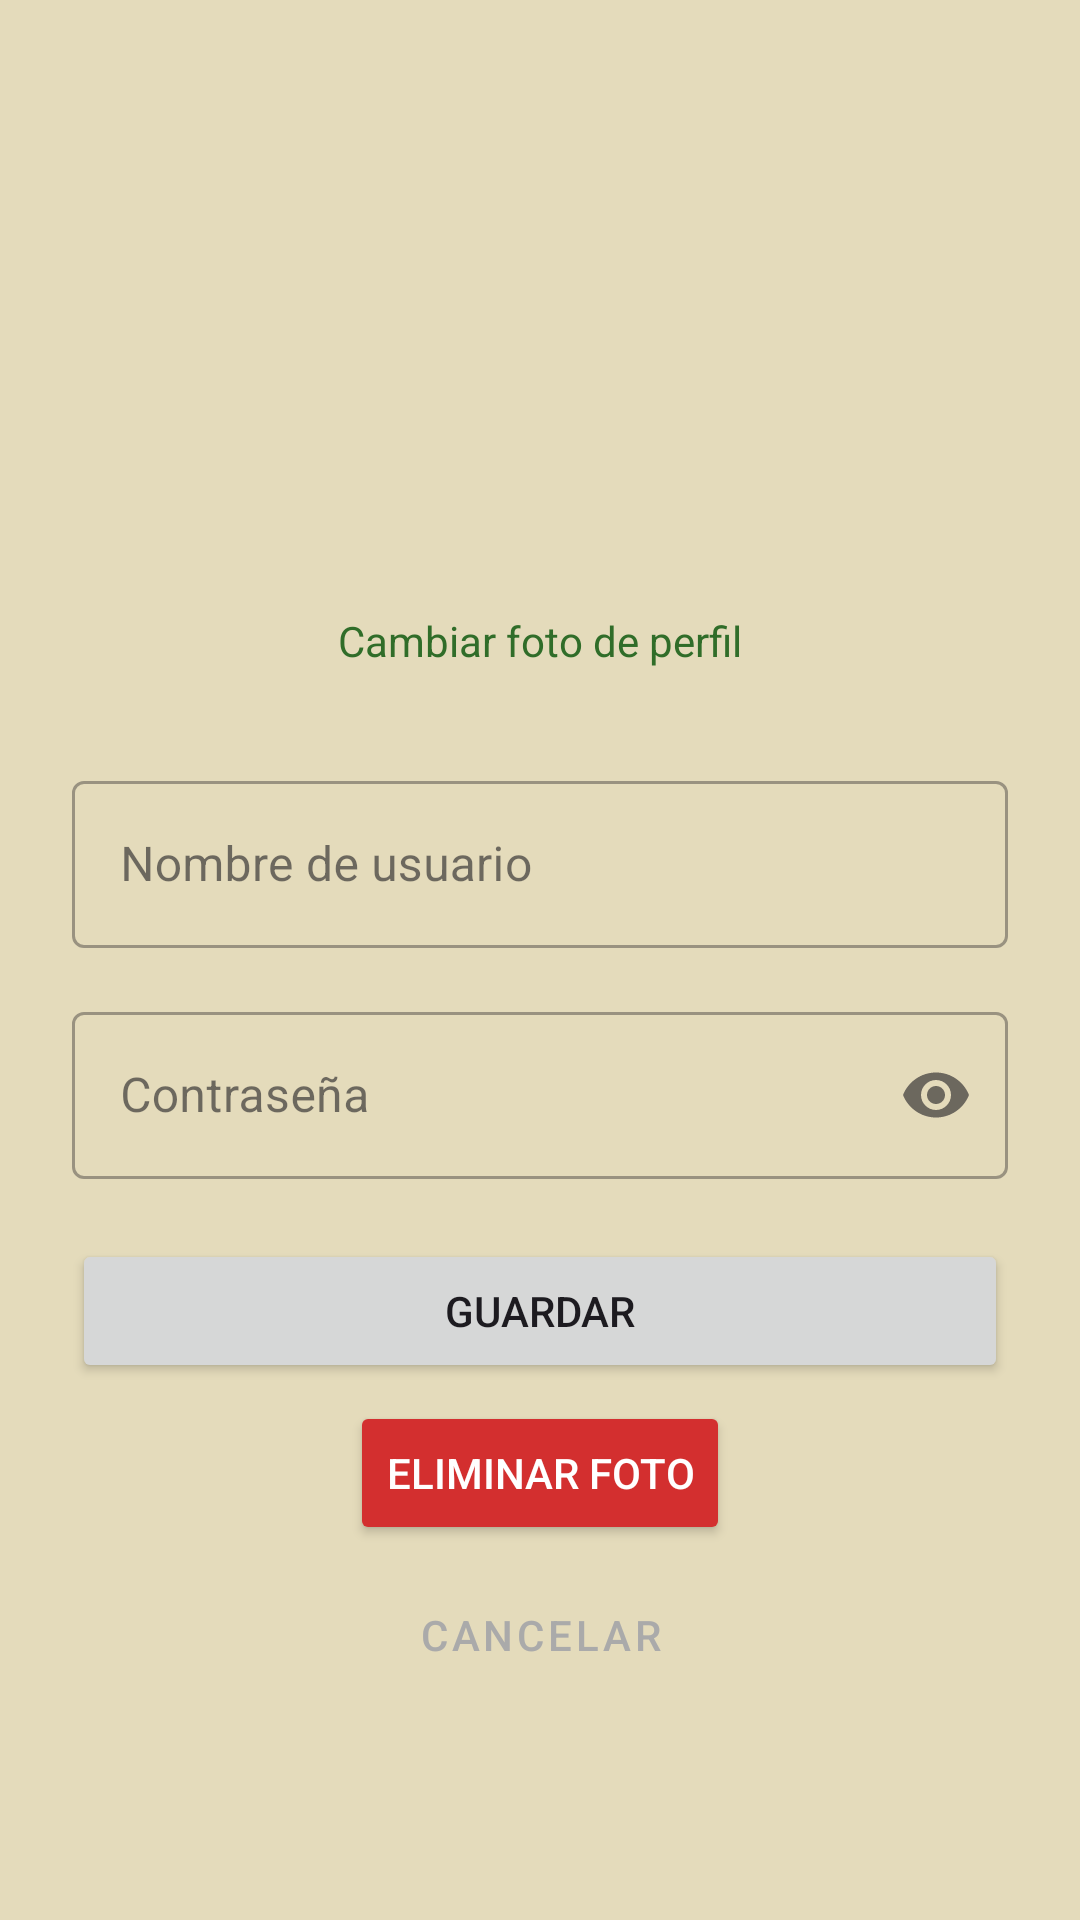

Android layout source for this screen:
<!-- AndroidManifest.xml: application theme Theme.Proyecto_Parcial3 -->
<!-- res/layout/activity_profile.xml -->
<?xml version="1.0" encoding="utf-8"?>
<androidx.constraintlayout.widget.ConstraintLayout xmlns:android="http://schemas.android.com/apk/res/android"
    xmlns:app="http://schemas.android.com/apk/res-auto"
    xmlns:tools="http://schemas.android.com/tools"
    android:id="@+id/main"
    android:layout_width="match_parent"
    android:layout_height="match_parent"
    android:background="@color/beige2"
    android:padding="24dp"
    tools:context=".profileActivity">

    <com.google.android.material.imageview.ShapeableImageView
        android:id="@+id/ivProfilePicture"
        android:layout_width="140dp"
        android:layout_height="140dp"
        android:layout_marginTop="32dp"
        android:background="?attr/selectableItemBackgroundBorderless"
        android:clickable="true"
        android:focusable="true"
        android:scaleType="centerCrop"
        app:layout_constraintEnd_toEndOf="parent"
        app:layout_constraintStart_toStartOf="parent"
        app:layout_constraintTop_toTopOf="parent"
        app:shapeAppearanceOverlay="@style/EstiloImagenCircular"
        tools:srcCompat="@tools:sample/avatars" />

    <TextView
        android:id="@+id/tvChangePhoto"
        android:layout_width="wrap_content"
        android:layout_height="wrap_content"
        android:layout_marginTop="8dp"
        android:text="@string/cambiar_foto"
        android:textColor="?attr/colorPrimary"
        android:textSize="14sp"
        app:layout_constraintEnd_toEndOf="@+id/ivProfilePicture"
        app:layout_constraintStart_toStartOf="@+id/ivProfilePicture"
        app:layout_constraintTop_toBottomOf="@+id/ivProfilePicture" />

    <com.google.android.material.textfield.TextInputLayout
        android:id="@+id/tilUsername"
        style="@style/Widget.MaterialComponents.TextInputLayout.OutlinedBox"
        android:layout_width="0dp"
        android:layout_height="wrap_content"
        android:layout_marginTop="32dp"
        android:hint="@string/nombre_usuario"
        app:layout_constraintEnd_toEndOf="parent"
        app:layout_constraintStart_toStartOf="parent"
        app:layout_constraintTop_toBottomOf="@id/tvChangePhoto">

        <com.google.android.material.textfield.TextInputEditText
            android:id="@+id/etUsername"
            android:layout_width="match_parent"
            android:layout_height="wrap_content"
            android:inputType="textPersonName" />
    </com.google.android.material.textfield.TextInputLayout>

    <com.google.android.material.textfield.TextInputLayout
        android:id="@+id/tilPassword"
        style="@style/Widget.MaterialComponents.TextInputLayout.OutlinedBox"
        android:layout_width="0dp"
        android:layout_height="wrap_content"
        android:layout_marginTop="16dp"
        android:hint="@string/password"
        app:endIconMode="password_toggle"
        app:layout_constraintEnd_toEndOf="parent"
        app:layout_constraintStart_toStartOf="parent"
        app:layout_constraintTop_toBottomOf="@id/tilUsername">

        <com.google.android.material.textfield.TextInputEditText
            android:id="@+id/etPassword"
            android:layout_width="match_parent"
            android:layout_height="wrap_content"
            android:inputType="textPassword" />
    </com.google.android.material.textfield.TextInputLayout>

    <Button
        android:id="@+id/btnSave"
        android:layout_width="0dp"
        android:layout_height="wrap_content"
        android:layout_marginTop="20dp"
        android:text="@string/guardar"
        app:layout_constraintEnd_toEndOf="parent"
        app:layout_constraintHorizontal_bias="0.0"
        app:layout_constraintStart_toStartOf="parent"
        app:layout_constraintTop_toBottomOf="@id/tilPassword" />

    <Button
        android:id="@+id/btnCancel"
        style="@style/Widget.MaterialComponents.Button.TextButton"
        android:layout_width="0dp"
        android:layout_height="wrap_content"
        android:layout_marginTop="60dp"
        android:text="@string/cancelar"
        android:textColor="@android:color/darker_gray"
        app:layout_constraintEnd_toEndOf="parent"
        app:layout_constraintHorizontal_bias="0.0"
        app:layout_constraintStart_toStartOf="parent"
        app:layout_constraintTop_toBottomOf="@id/btnSave" />

    <Button
        android:id="@+id/btnDeletePhoto"
        android:layout_width="wrap_content"
        android:layout_height="wrap_content"
        android:layout_marginTop="244dp"
        android:text="Eliminar foto"
        android:textColor="@android:color/white"
        app:backgroundTint="#D32F2F"
        app:cornerRadius="12dp"
        app:layout_constraintEnd_toEndOf="parent"
        app:layout_constraintStart_toStartOf="parent"

        app:layout_constraintTop_toBottomOf="@+id/tvChangePhoto" />

</androidx.constraintlayout.widget.ConstraintLayout>
<!-- resources referenced by this layout -->
<resources>
  <color name="beige2">#E4DBBB</color>
  <string name="cambiar_foto">Cambiar foto de perfil</string>
  <string name="cancelar">Cancelar</string>
  <string name="guardar">Guardar</string>
  <string name="nombre_usuario">Nombre de usuario</string>
  <string name="password">Contraseña</string>
  <style name="EstiloImagenCircular" parent="">
          <item name="cornerFamily">rounded</item>
          <item name="cornerSize">50%</item>
      </style>
  <style name="Theme.Proyecto_Parcial3" parent="Base.Theme.Proyecto_Parcial3" />
  <style name="Base.Theme.Proyecto_Parcial3" parent="Theme.Material3.DayNight.NoActionBar">
          
  
          
          <item name="colorPrimary">@color/verde</item>
          <item name="colorPrimaryVariant">@color/verde_oscuro</item>
          <item name="android:statusBarColor">@color/verde</item> 
  
  
      </style>
  <color name="verde">#306D29</color>
  <color name="verde_oscuro">#0D530E</color>
</resources>
